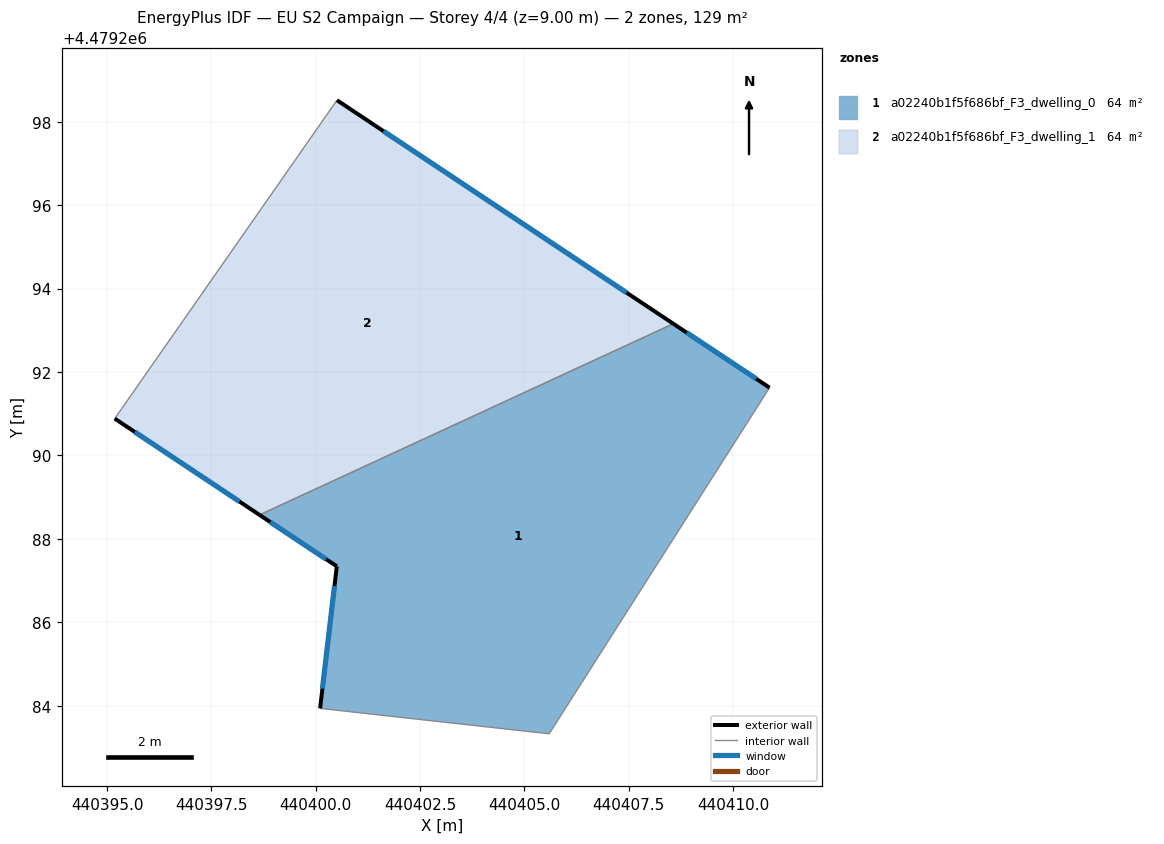
=== STOREY PLAN SPEC (per zone: floor XY polygon, exterior-wall plan segments, windows/doors) ===
zone 1: a02240b1f5f686bf_F3_dwelling_0  (64.4 m²)
  floor: (440405.59, 4479283.33) (440410.87, 4479291.62) (440408.57, 4479293.16) (440398.65, 4479288.58) (440400.50, 4479287.34) (440400.10, 4479283.94)
  exterior wall: (440408.57, 4479293.16) – (440410.87, 4479291.62)  [2.8 m]
    window: (440408.89, 4479292.94) – (440410.55, 4479291.84)  [4.3 m²]
  exterior wall: (440400.10, 4479283.94) – (440400.50, 4479287.34)  [3.4 m]
    window: (440400.16, 4479284.41) – (440400.45, 4479286.87)  [5.4 m²]
  exterior wall: (440400.50, 4479287.34) – (440398.65, 4479288.58)  [2.2 m]
    window: (440400.25, 4479287.52) – (440398.91, 4479288.41)  [3.5 m²]
  interior walls: 3
zone 2: a02240b1f5f686bf_F3_dwelling_1  (64.4 m²)
  floor: (440408.57, 4479293.16) (440400.51, 4479298.51) (440395.35, 4479291.13) (440395.18, 4479290.88) (440398.65, 4479288.58)
  exterior wall: (440398.65, 4479288.58) – (440395.18, 4479290.88)  [4.2 m]
    window: (440398.17, 4479288.90) – (440395.66, 4479290.56)  [6.5 m²]
  exterior wall: (440400.51, 4479298.51) – (440408.57, 4479293.16)  [9.7 m]
    window: (440401.63, 4479297.77) – (440407.45, 4479293.90)  [15.2 m²]
  interior walls: 3

=== DERIVED (storey summary) ===
Building: EU S2 Campaign
Storey: 4 of 4  (floor level z = 9.00 m)
Storey gross floor area: 128.8 m²
Zones on this storey: 2
  - a02240b1f5f686bf_F3_dwelling_0: floor 64.4 m²; exterior wall 8.4 m (25.3 m²); 3 window(s) 13.2 m²; WWR 52.2%
  - a02240b1f5f686bf_F3_dwelling_1: floor 64.4 m²; exterior wall 13.8 m (41.5 m²); 2 window(s) 21.7 m²; WWR 52.2%
Zone adjacency (shared interzone walls):
  - a02240b1f5f686bf_F3_dwelling_0 ↔ a02240b1f5f686bf_F3_dwelling_1